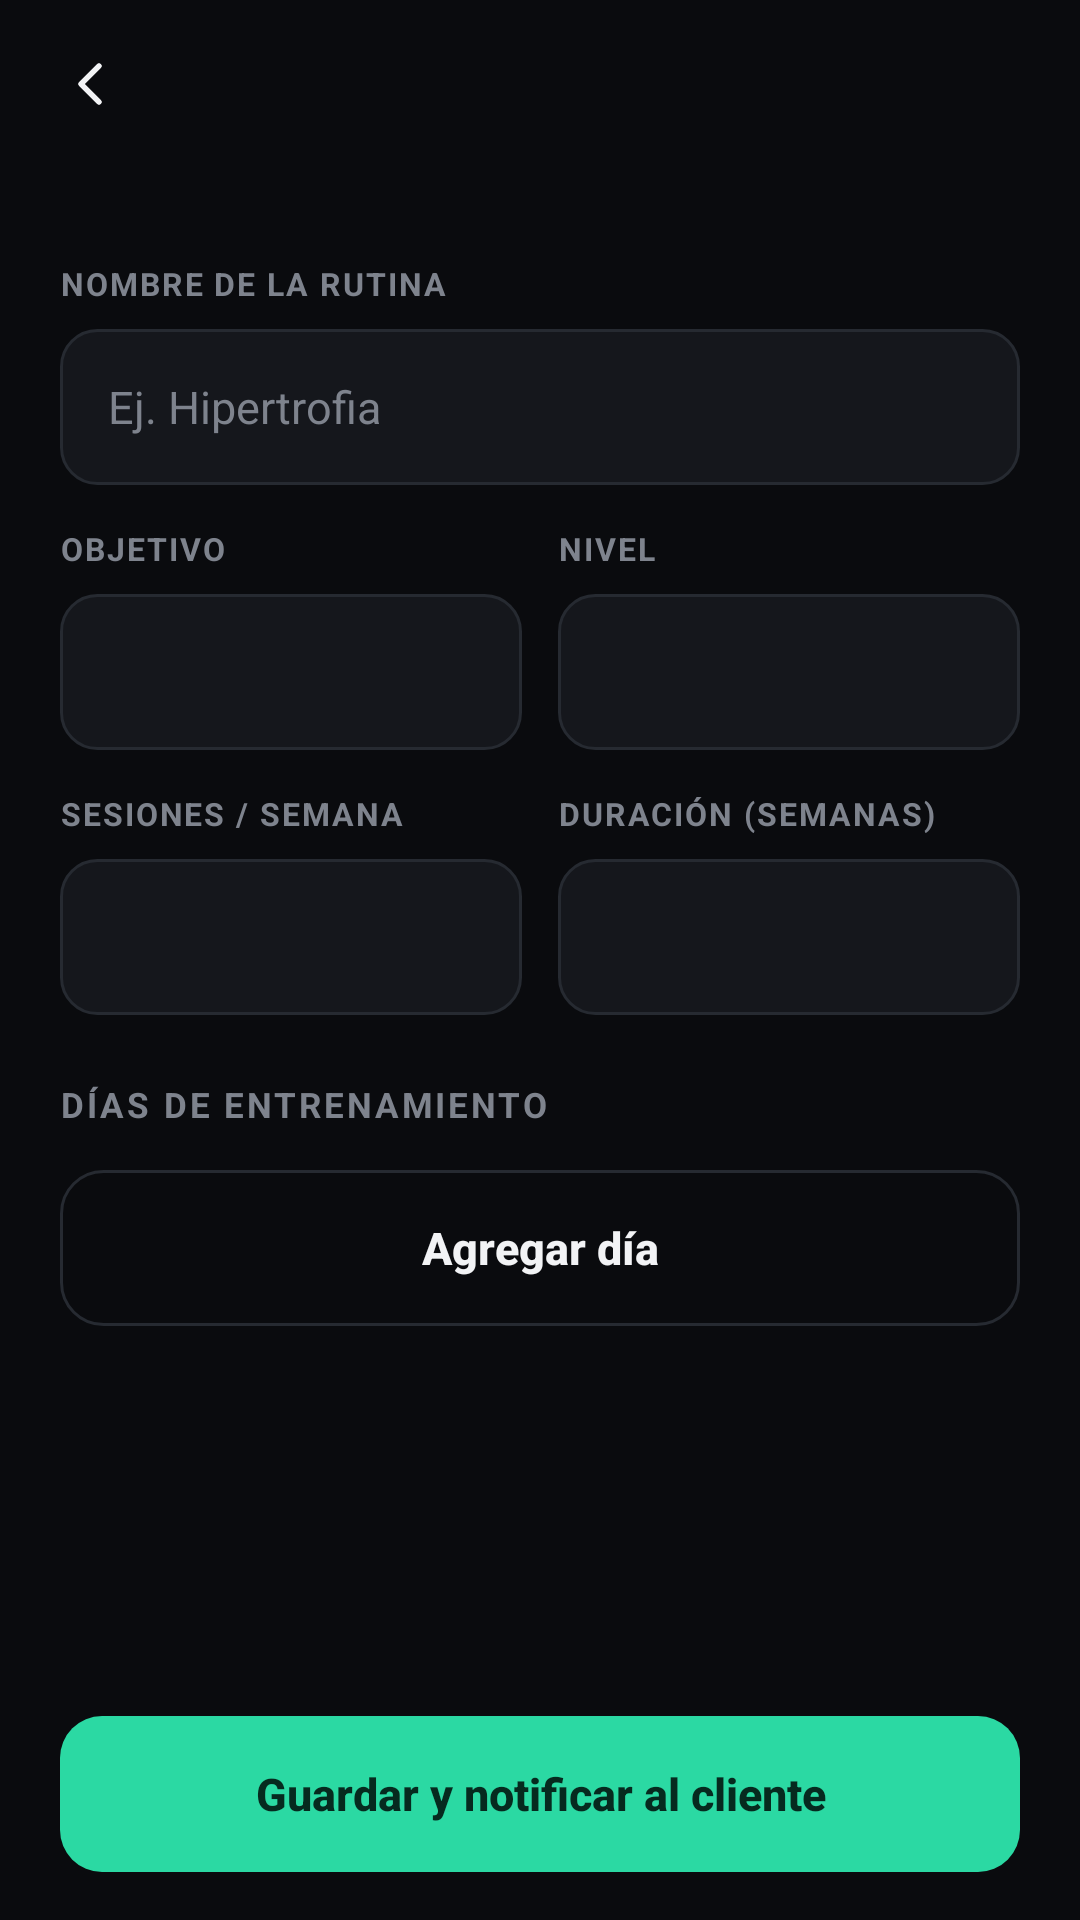

Write the Android layout XML for this screen, with the resource values it uses.
<!-- AndroidManifest.xml: application theme Theme.Amigep -->
<!-- res/layout/activity_editor_rutina.xml -->
<?xml version="1.0" encoding="utf-8"?>
<LinearLayout xmlns:android="http://schemas.android.com/apk/res/android"
    xmlns:app="http://schemas.android.com/apk/res-auto"
    android:layout_width="match_parent"
    android:layout_height="match_parent"
    android:orientation="vertical">

    <include layout="@layout/barra_superior" />

    <ScrollView
        android:layout_width="match_parent"
        android:layout_height="0dp"
        android:layout_weight="1">

        <LinearLayout
            style="@style/Pantalla"
            android:layout_width="match_parent"
            android:layout_height="wrap_content"
            android:orientation="vertical"
            android:paddingTop="0dp">

            <TextView
                android:id="@+id/erCliente"
                style="@style/Texto.Secundario"
                android:layout_width="wrap_content"
                android:layout_height="wrap_content" />

            <TextView style="@style/EtiquetaCampo" android:layout_width="wrap_content" android:layout_height="wrap_content" android:text="Nombre de la rutina" />
            <EditText android:id="@+id/erNombre" style="@style/Entrada" android:hint="Ej. Hipertrofia" android:inputType="textCapSentences" android:maxLength="60" />

            <LinearLayout android:layout_width="match_parent" android:layout_height="wrap_content" android:orientation="horizontal">
                <LinearLayout android:layout_width="0dp" android:layout_height="wrap_content" android:layout_weight="1" android:orientation="vertical">
                    <TextView style="@style/EtiquetaCampo" android:layout_width="wrap_content" android:layout_height="wrap_content" android:text="Objetivo" />
                    <Spinner android:id="@+id/erObjetivo" android:layout_width="match_parent" android:layout_height="52dp" android:background="@drawable/bg_entrada" android:popupBackground="@color/tarjeta_2" />
                </LinearLayout>
                <Space android:layout_width="12dp" android:layout_height="1dp" />
                <LinearLayout android:layout_width="0dp" android:layout_height="wrap_content" android:layout_weight="1" android:orientation="vertical">
                    <TextView style="@style/EtiquetaCampo" android:layout_width="wrap_content" android:layout_height="wrap_content" android:text="Nivel" />
                    <Spinner android:id="@+id/erNivel" android:layout_width="match_parent" android:layout_height="52dp" android:background="@drawable/bg_entrada" android:popupBackground="@color/tarjeta_2" />
                </LinearLayout>
            </LinearLayout>

            <LinearLayout android:layout_width="match_parent" android:layout_height="wrap_content" android:orientation="horizontal">
                <LinearLayout android:layout_width="0dp" android:layout_height="wrap_content" android:layout_weight="1" android:orientation="vertical">
                    <TextView style="@style/EtiquetaCampo" android:layout_width="wrap_content" android:layout_height="wrap_content" android:text="Sesiones / semana" />
                    <EditText android:id="@+id/erSesiones" style="@style/Entrada" android:inputType="number" android:maxLength="1" />
                </LinearLayout>
                <Space android:layout_width="12dp" android:layout_height="1dp" />
                <LinearLayout android:layout_width="0dp" android:layout_height="wrap_content" android:layout_weight="1" android:orientation="vertical">
                    <TextView style="@style/EtiquetaCampo" android:layout_width="wrap_content" android:layout_height="wrap_content" android:text="Duración (semanas)" />
                    <EditText android:id="@+id/erSemanas" style="@style/Entrada" android:inputType="number" android:maxLength="2" />
                </LinearLayout>
            </LinearLayout>

            <CheckBox
                android:id="@+id/erNueva"
                android:layout_width="wrap_content"
                android:layout_height="wrap_content"
                android:layout_marginTop="12dp"
                android:buttonTint="@color/turquesa"
                android:text="Guardar como rutina nueva (la actual se finaliza)"
                android:textColor="@color/texto_2"
                android:visibility="gone" />

            <TextView
                style="@style/Texto.Seccion"
                android:layout_width="wrap_content"
                android:layout_height="wrap_content"
                android:text="Días de entrenamiento" />

            <LinearLayout
                android:id="@+id/erDias"
                android:layout_width="match_parent"
                android:layout_height="wrap_content"
                android:orientation="vertical" />

            <Button
                android:id="@+id/erAgregarDia"
                style="@style/Boton.Borde"
                android:layout_width="match_parent"
                android:layout_marginTop="4dp"
                android:text="Agregar día"
                app:icon="@drawable/ic_mas" />
        </LinearLayout>
    </ScrollView>

    <Button
        android:id="@+id/erGuardar"
        style="@style/Boton.Turquesa"
        android:layout_width="match_parent"
        android:layout_marginStart="@dimen/margen"
        android:layout_marginTop="8dp"
        android:layout_marginEnd="@dimen/margen"
        android:layout_marginBottom="16dp"
        android:text="Guardar y notificar al cliente"
        app:icon="@drawable/ic_check" />
</LinearLayout>
<!-- res/layout/barra_superior.xml (included above) -->
<?xml version="1.0" encoding="utf-8"?>
<FrameLayout xmlns:android="http://schemas.android.com/apk/res/android"
    xmlns:app="http://schemas.android.com/apk/res-auto"
    android:layout_width="match_parent"
    android:layout_height="56dp"
    android:paddingStart="8dp"
    android:paddingEnd="8dp">

    <ImageView
        android:id="@+id/btnAtras"
        android:layout_width="44dp"
        android:layout_height="44dp"
        android:layout_gravity="start|center_vertical"
        android:background="?attr/selectableItemBackgroundBorderless"
        android:contentDescription="Atrás"
        android:padding="10dp"
        android:src="@drawable/ic_atras"
        app:tint="@color/texto" />

    <TextView
        android:id="@+id/tituloBarra"
        style="@style/Texto.Etiqueta"
        android:layout_width="wrap_content"
        android:layout_height="wrap_content"
        android:layout_gravity="center"
        android:textSize="12sp" />

    <ImageView
        android:id="@+id/accionBarra"
        android:layout_width="44dp"
        android:layout_height="44dp"
        android:layout_gravity="end|center_vertical"
        android:background="?attr/selectableItemBackgroundBorderless"
        android:contentDescription="Acción"
        android:padding="10dp"
        app:tint="@color/texto"
        android:visibility="gone" />
</FrameLayout>
<!-- resources referenced by this layout -->
<resources>
  <color name="tarjeta_2">#1C1F25</color>
  <color name="texto">#F2F3F5</color>
  <color name="texto_2">#B9BDC6</color>
  <color name="turquesa">#2BD9A3</color>
  <dimen name="margen">20dp</dimen>
  <style name="Boton.Borde">
          <item name="android:background">@drawable/bg_boton_borde</item>
          <item name="android:textColor">@color/texto</item>
          <item name="iconTint">@color/texto</item>
      </style>
  <style name="Boton.Turquesa">
          <item name="android:background">@drawable/bg_boton_turquesa</item>
          <item name="android:textColor">@color/turquesa_texto</item>
          <item name="iconTint">@color/turquesa_texto</item>
      </style>
  <style name="EtiquetaCampo" parent="Texto.Etiqueta">
          <item name="android:layout_marginTop">14dp</item>
          <item name="android:layout_marginBottom">8dp</item>
      </style>
  <style name="Pantalla">
          <item name="android:paddingStart">@dimen/margen</item>
          <item name="android:paddingEnd">@dimen/margen</item>
          <item name="android:paddingTop">12dp</item>
          <item name="android:paddingBottom">28dp</item>
      </style>
  <style name="Texto.Etiqueta">
          <item name="android:textColor">@color/apagado</item>
          <item name="android:textSize">10.5sp</item>
          <item name="android:textStyle">bold</item>
          <item name="android:letterSpacing">0.06</item>
          <item name="android:textAllCaps">true</item>
      </style>
  <style name="Texto.Seccion">
          <item name="android:textColor">@color/apagado</item>
          <item name="android:textSize">11.5sp</item>
          <item name="android:textStyle">bold</item>
          <item name="android:letterSpacing">0.08</item>
          <item name="android:textAllCaps">true</item>
          <item name="android:layout_marginTop">22dp</item>
          <item name="android:layout_marginBottom">10dp</item>
      </style>
  <style name="Texto.Secundario">
          <item name="android:textColor">@color/apagado</item>
          <item name="android:textSize">12.5sp</item>
      </style>
  <color name="tarjeta">#15171C</color>
  <color name="borde">#262A31</color>
  <!-- drawable bg_boton_borde (drawable) -->
  <?xml version="1.0" encoding="utf-8"?>
  <ripple xmlns:android="http://schemas.android.com/apk/res/android" android:color="#22FFFFFF">
      <item>
          <shape android:shape="rectangle">
              <solid android:color="@color/fondo" />
              <stroke android:width="1dp" android:color="@color/borde" />
              <corners android:radius="14dp" />
          </shape>
      </item>
  </ripple>
  <!-- drawable bg_boton_turquesa (drawable) -->
  <?xml version="1.0" encoding="utf-8"?>
  <ripple xmlns:android="http://schemas.android.com/apk/res/android" android:color="#33FFFFFF">
      <item>
          <shape android:shape="rectangle">
              <solid android:color="@color/turquesa" />
              <corners android:radius="14dp" />
          </shape>
      </item>
  </ripple>
  <color name="turquesa_texto">#062A1F</color>
  <color name="apagado">#7E838D</color>
  <color name="dorado">#E3B34C</color>
  <color name="fondo">#0A0B0E</color>
  <!-- drawable bg_dialogo (drawable) -->
  <?xml version="1.0" encoding="utf-8"?>
  <inset xmlns:android="http://schemas.android.com/apk/res/android" android:insetLeft="20dp" android:insetRight="20dp">
      <shape android:shape="rectangle">
          <solid android:color="@color/tarjeta" />
          <corners android:radius="20dp" />
      </shape>
  </inset>
  <style name="BotonDialogo" parent="Widget.Material3.Button.TextButton.Dialog">
          <item name="android:textColor">@color/turquesa</item>
          <item name="android:textAllCaps">false</item>
          <item name="android:textStyle">bold</item>
      </style>
  <style name="BotonDialogo.Neutro">
          <item name="android:textColor">@color/texto_2</item>
      </style>
</resources>
